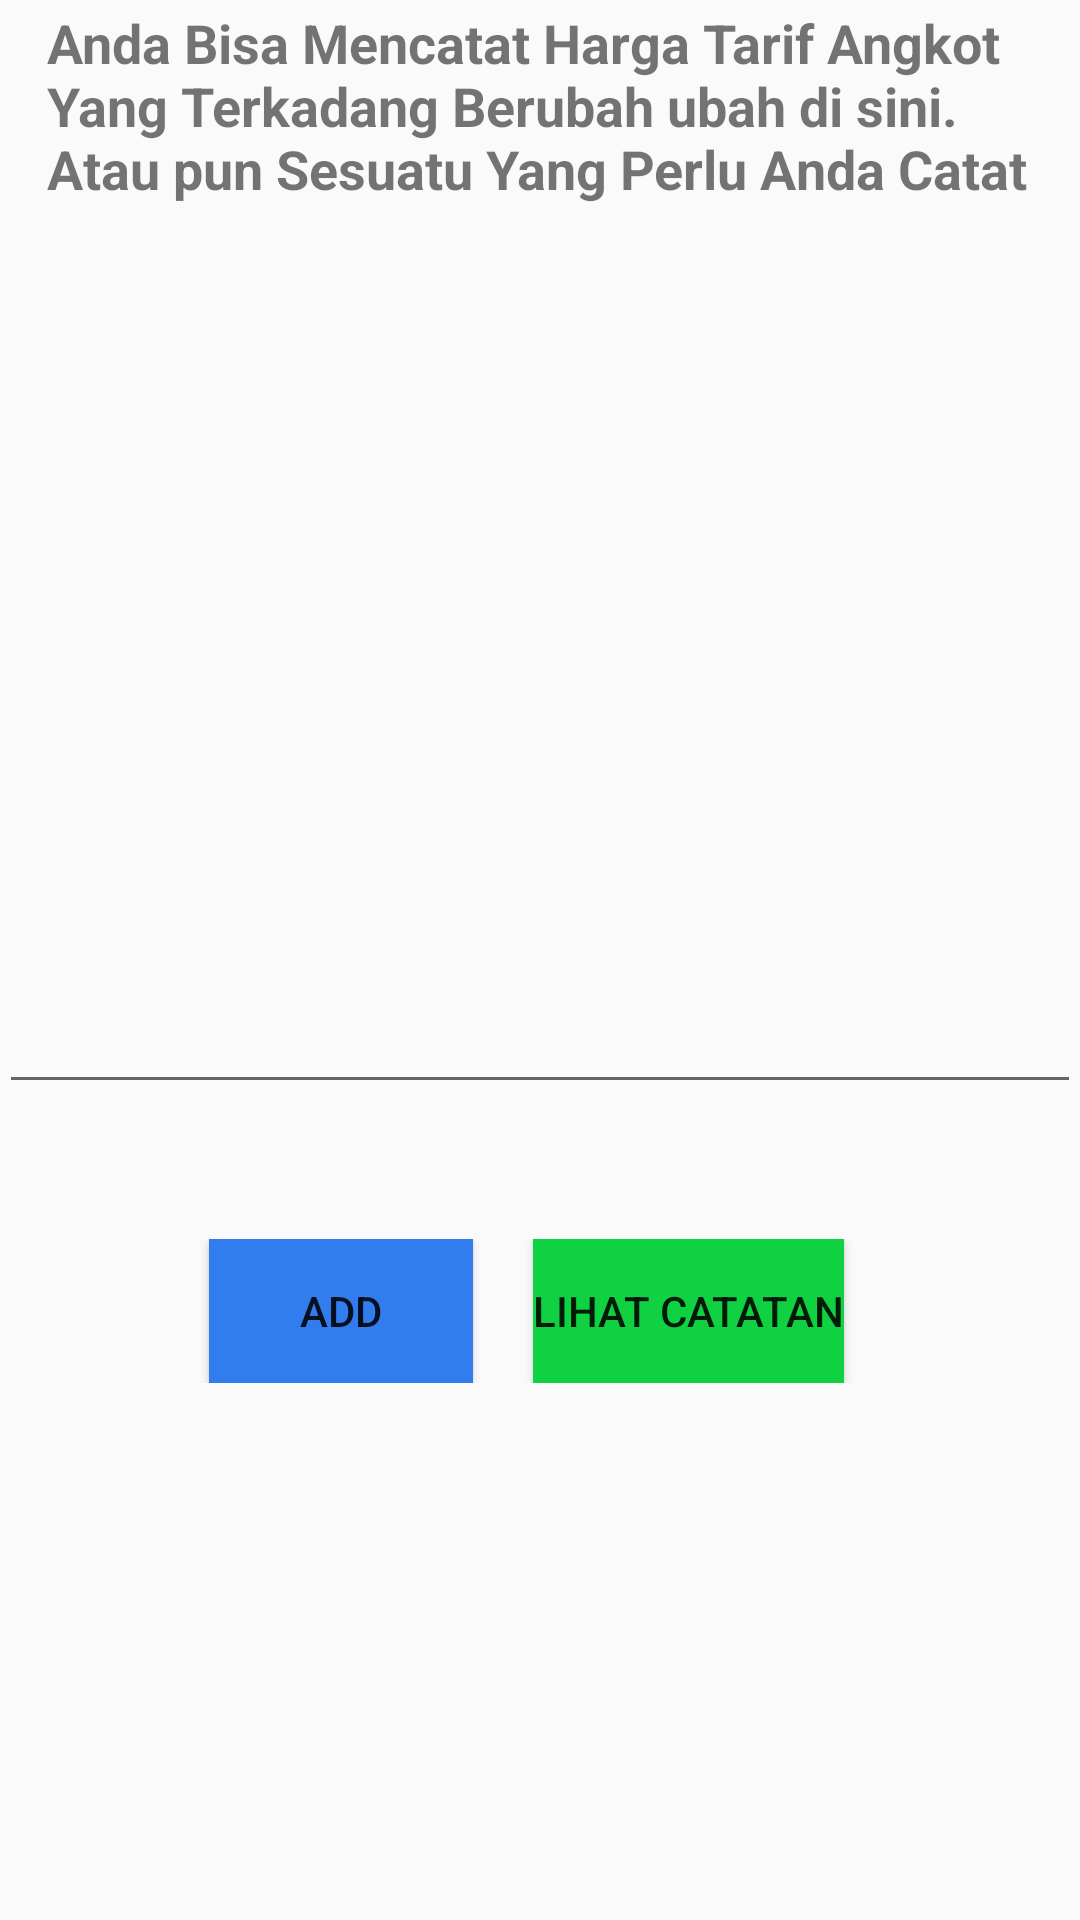

Layout XML and referenced resources for this Android screen:
<!-- AndroidManifest.xml: application theme AppTheme -->
<!-- res/layout/activity_catat.xml -->
<?xml version="1.0" encoding="utf-8"?>
<RelativeLayout xmlns:android="http://schemas.android.com/apk/res/android"
                xmlns:tools="http://schemas.android.com/tools"
                android:layout_width="match_parent"
                android:layout_height="match_parent"
                android:paddingBottom="@dimen/activity_vertical_margin"
                android:paddingLeft="@dimen/activity_horizontal_margin"
                android:paddingRight="@dimen/activity_horizontal_margin"
                android:paddingTop="@dimen/activity_vertical_margin"
                tools:context="com.myaplication.goangkot404bnf.DbCatat.CatatActivity">

    <RelativeLayout
        android:id="@+id/relativeLayout1"
        android:layout_width="wrap_content"
        android:layout_height="wrap_content"
        android:layout_alignParentTop="true"
        android:layout_centerHorizontal="true"
        android:layout_marginTop="15dp">

    </RelativeLayout>

    <RelativeLayout
        android:layout_width="match_parent"
        android:layout_height="wrap_content"
        android:layout_below="@+id/relativeLayout1"
        android:layout_centerHorizontal="true"
        android:layout_marginTop="398dp">

        <Button
            android:id="@+id/btnAdd"
            android:layout_width="wrap_content"
            android:layout_height="wrap_content"
            android:layout_marginLeft="70dp"
            android:background="#317DEF"
            android:text="Add" />

        <Button
            android:id="@+id/btnView"
            android:layout_width="wrap_content"
            android:layout_height="wrap_content"
            android:layout_marginLeft="20dp"
            android:layout_toRightOf="@+id/btnAdd"
            android:background="#10D141"
            android:text="Lihat Catatan" />

    </RelativeLayout>

    <EditText
        android:id="@+id/editText"
        android:layout_width="373dp"
        android:layout_height="273dp"
        android:layout_alignParentTop="true"
        android:layout_centerHorizontal="true"
        android:layout_marginTop="95dp"
        android:layout_marginEnd="0dp"
        android:layout_marginRight="0dp"
        android:layout_marginBottom="0dp"
        android:gravity="left"
        android:textAppearance="@style/TextAppearance.AppCompat.Body1" />

    <TextView
        android:id="@+id/textView2"
        android:layout_width="wrap_content"
        android:layout_height="wrap_content"
        android:layout_alignParentStart="true"
        android:layout_alignParentLeft="true"
        android:layout_alignParentTop="true"
        android:layout_marginStart="16dp"
        android:layout_marginLeft="16dp"
        android:layout_marginTop="2dp"
        android:text="Anda Bisa Mencatat Harga Tarif Angkot Yang Terkadang Berubah ubah di sini. Atau pun Sesuatu Yang Perlu Anda Catat"
        android:textSize="18sp"
        android:textStyle="bold" />

</RelativeLayout>
<!-- resources referenced by this layout -->
<resources>
  <style name="AppTheme" parent="Theme.AppCompat.Light.DarkActionBar">
          
          <item name="colorPrimary">@color/colorPrimary</item>
          <item name="colorPrimaryDark">@color/colorPrimaryDark</item>
          <item name="colorAccent">@color/colorAccent</item>
      </style>
  <color name="colorPrimary">#495a61</color>
  <color name="colorPrimaryDark">#28c2fa</color>
  <color name="colorAccent">#ff3600</color>
</resources>
